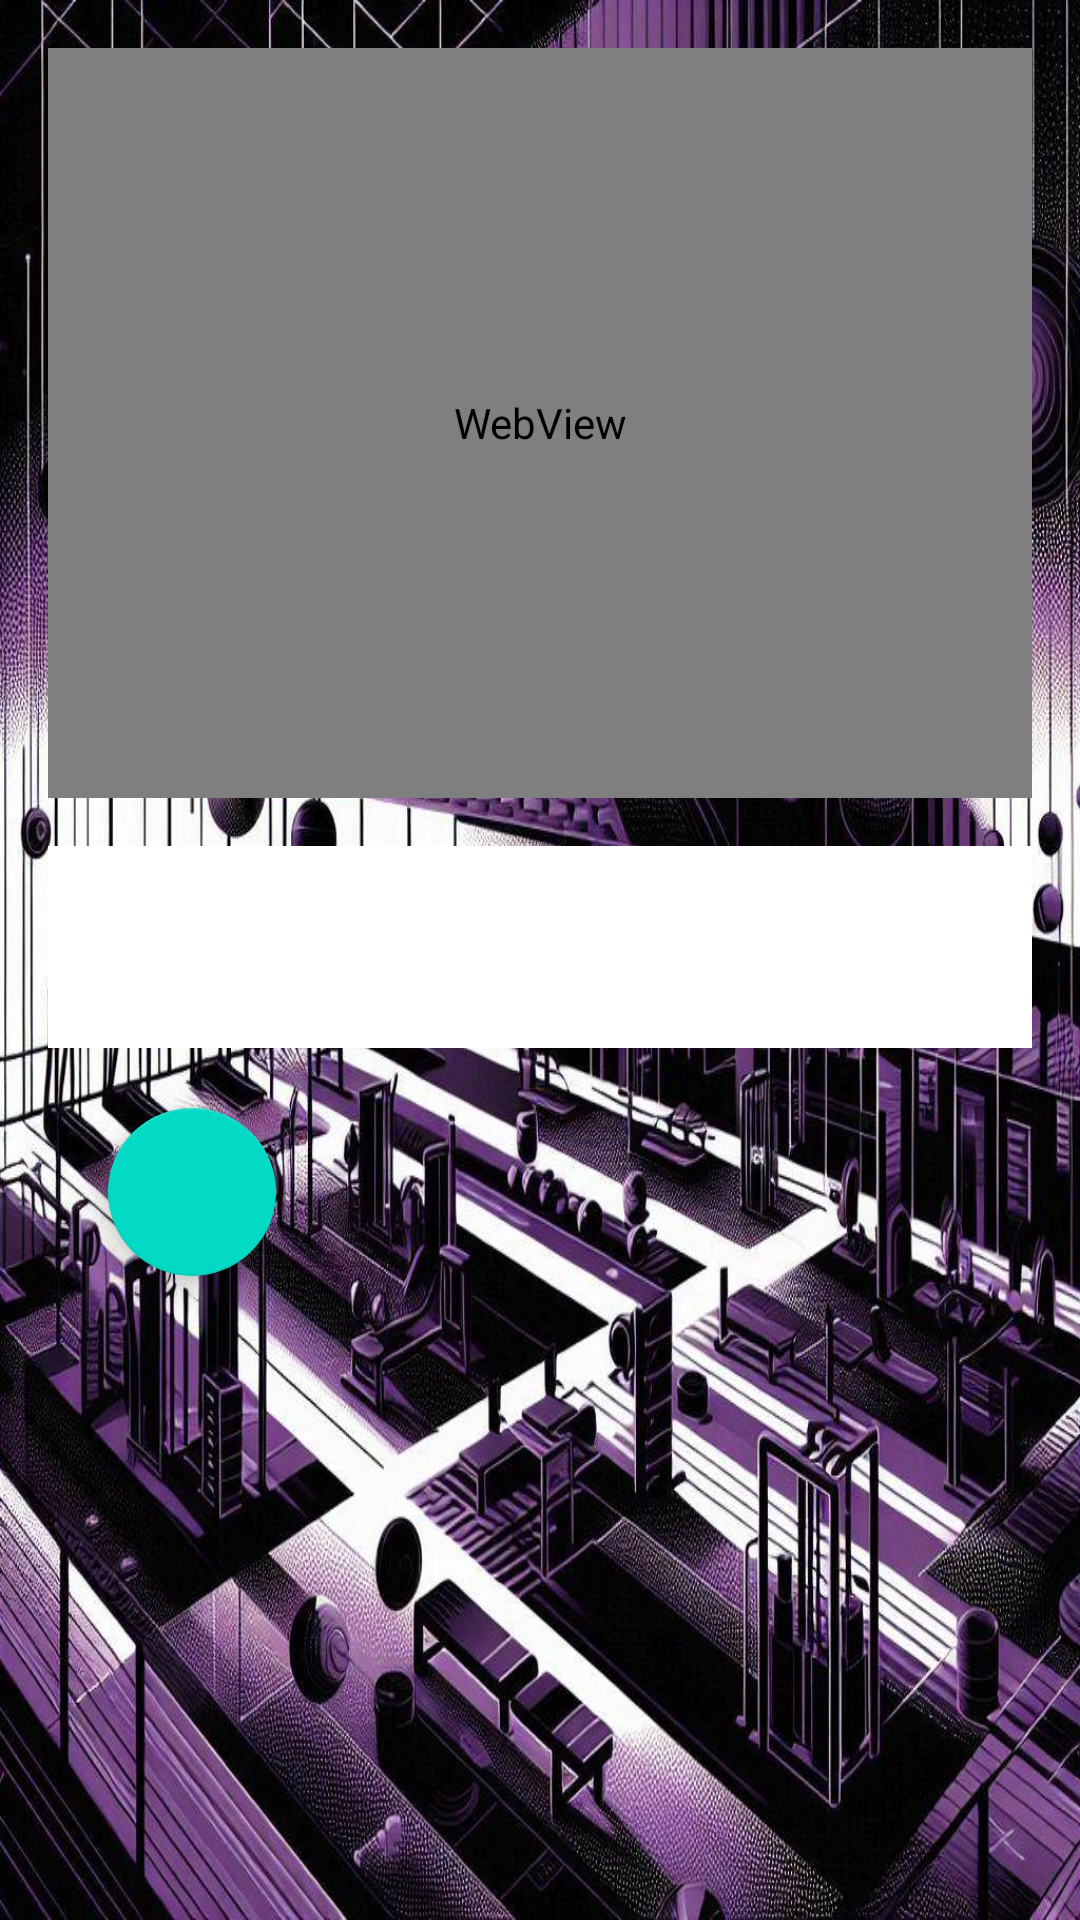

Android layout source for this screen:
<!-- AndroidManifest.xml: application theme Theme.LiftLogixClient -->
<!-- res/layout/activity_exercise_details.xml -->
<?xml version="1.0" encoding="utf-8"?>
<LinearLayout xmlns:android="http://schemas.android.com/apk/res/android"
    android:layout_width="match_parent"
    android:layout_height="match_parent"
    xmlns:app="http://schemas.android.com/apk/res-auto"
    android:orientation="vertical"
    android:padding="16dp"
    android:background="@drawable/abstract_pattern">

    <WebView
        android:id="@+id/webView"
        android:layout_width="match_parent"
        android:layout_height="250dp"/>

    <LinearLayout
        android:layout_width="match_parent"
        android:layout_height="wrap_content"
        android:layout_marginTop="16dp"
        android:orientation="vertical"
        android:background="@android:color/white"
        android:padding="8dp">

        <TextView
            android:id="@+id/textViewName"
            android:layout_width="match_parent"
            android:layout_height="wrap_content"
            android:textSize="18sp"
            android:textStyle="bold"
            android:textColor="@android:color/black"/>

        <TextView
            android:id="@+id/textViewDescription"
            android:layout_width="match_parent"
            android:layout_height="wrap_content"
            android:layout_marginTop="8dp"
            android:textSize="14sp"
            android:textColor="@android:color/black"/>
    </LinearLayout>

    <com.google.android.material.floatingactionbutton.FloatingActionButton
        android:id="@+id/exerciseDetails_fab"
        android:src="@drawable/baseline_arrow_back_24"
        app:layout_constraintBottom_toBottomOf="parent"
        app:layout_constraintEnd_toEndOf="parent"
        android:layout_margin="20dp"
        android:layout_width="wrap_content"
        android:layout_height="wrap_content"/>

</LinearLayout>
<!-- resources referenced by this layout -->
<resources>
  <!-- drawable abstract_pattern: jpg bitmap (drawable, 264169 bytes) -->
  <style name="Theme.LiftLogixClient" parent="Base.Theme.LiftLogixClient" />
  <style name="Base.Theme.LiftLogixClient" parent="Theme.MaterialComponents.DayNight.NoActionBar">
  
      </style>
</resources>
